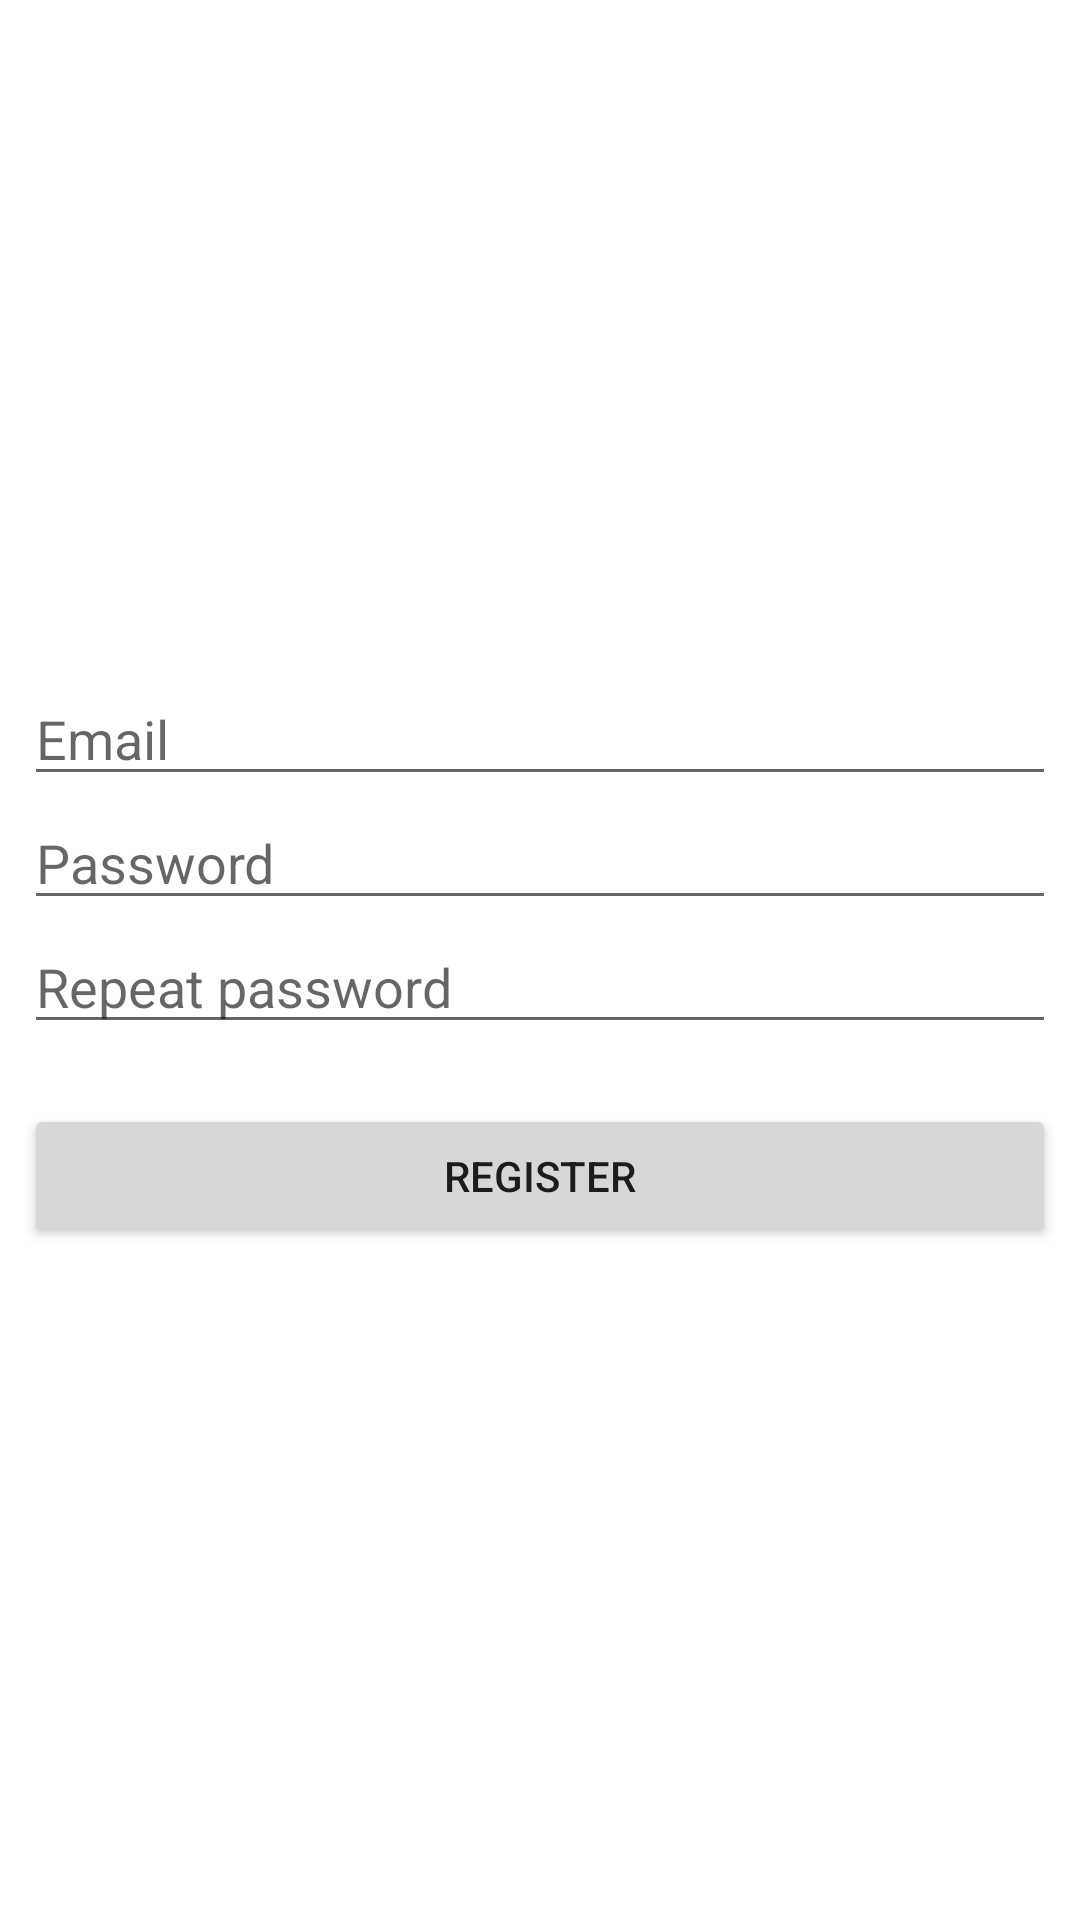

Write the Android layout XML for this screen, with the resource values it uses.
<!-- AndroidManifest.xml: application theme RecyclerView6 -->
<!-- res/layout/activity_register.xml -->
<?xml version="1.0" encoding="utf-8"?>
<androidx.constraintlayout.widget.ConstraintLayout xmlns:android="http://schemas.android.com/apk/res/android"
    xmlns:app="http://schemas.android.com/apk/res-auto"
    xmlns:tools="http://schemas.android.com/tools"
    android:layout_width="match_parent"
    android:layout_height="match_parent"
    tools:context="com.RecyclerView6.RecyclerView6.FirebaseActivity.RegisterActivity">

    <LinearLayout
        android:layout_width="match_parent"
        android:layout_height="wrap_content"
        android:layout_marginStart="8dp"
        android:layout_marginLeft="8dp"
        android:layout_marginEnd="8dp"
        android:layout_marginRight="8dp"
        android:orientation="vertical"
        app:layout_constraintBottom_toBottomOf="parent"
        app:layout_constraintEnd_toEndOf="parent"
        app:layout_constraintStart_toStartOf="parent"
        app:layout_constraintTop_toTopOf="parent">

        <EditText
            android:id="@+id/signUpEmailEditText"
            android:layout_width="match_parent"
            android:layout_height="wrap_content"
            android:hint="Email"
            android:ems="10"
            android:inputType="textEmailAddress" />

        <EditText
            android:id="@+id/signUpPasswordEditText"
            android:layout_width="match_parent"
            android:layout_height="wrap_content"
            android:hint="Password"
            android:ems="10"
            android:inputType="textPassword" />

        <EditText
            android:id="@+id/signUpPassword2EditText"
            android:layout_width="match_parent"
            android:layout_height="wrap_content"
            android:hint="Repeat password"
            android:ems="10"
            android:inputType="textPassword" />

        <Button
            android:id="@+id/signUpButton"
            android:layout_marginTop="20dp"
            android:layout_width="match_parent"
            android:layout_height="wrap_content"
            android:text="Register" />
    </LinearLayout>
</androidx.constraintlayout.widget.ConstraintLayout>
<!-- resources referenced by this layout -->
<resources>
  <style name="RecyclerView6" parent="Theme.MaterialComponents.DayNight.DarkActionBar">
          
          <item name="colorPrimary">@color/purple_500</item>
          <item name="colorPrimaryVariant">@color/purple_700</item>
          <item name="colorOnPrimary">@color/white</item>
          
          <item name="colorSecondary">@color/teal_200</item>
          <item name="colorSecondaryVariant">@color/teal_700</item>
          <item name="colorOnSecondary">@color/black</item>
          
          <item name="android:statusBarColor" tools:targetApi="l">?attr/colorPrimaryVariant</item>
          
      </style>
  <!-- not gathered from this repository: default colours our renderer supplied (Android Studio template values) -->
  <color name="purple_500">#FF6200EE</color>
  <color name="purple_700">#FF3700B3</color>
  <color name="teal_200">#FF03DAC5</color>
  <color name="teal_700">#FF018786</color>
  <color name="black">#FF000000</color>
  <color name="white">#FFFFFFFF</color>
</resources>
